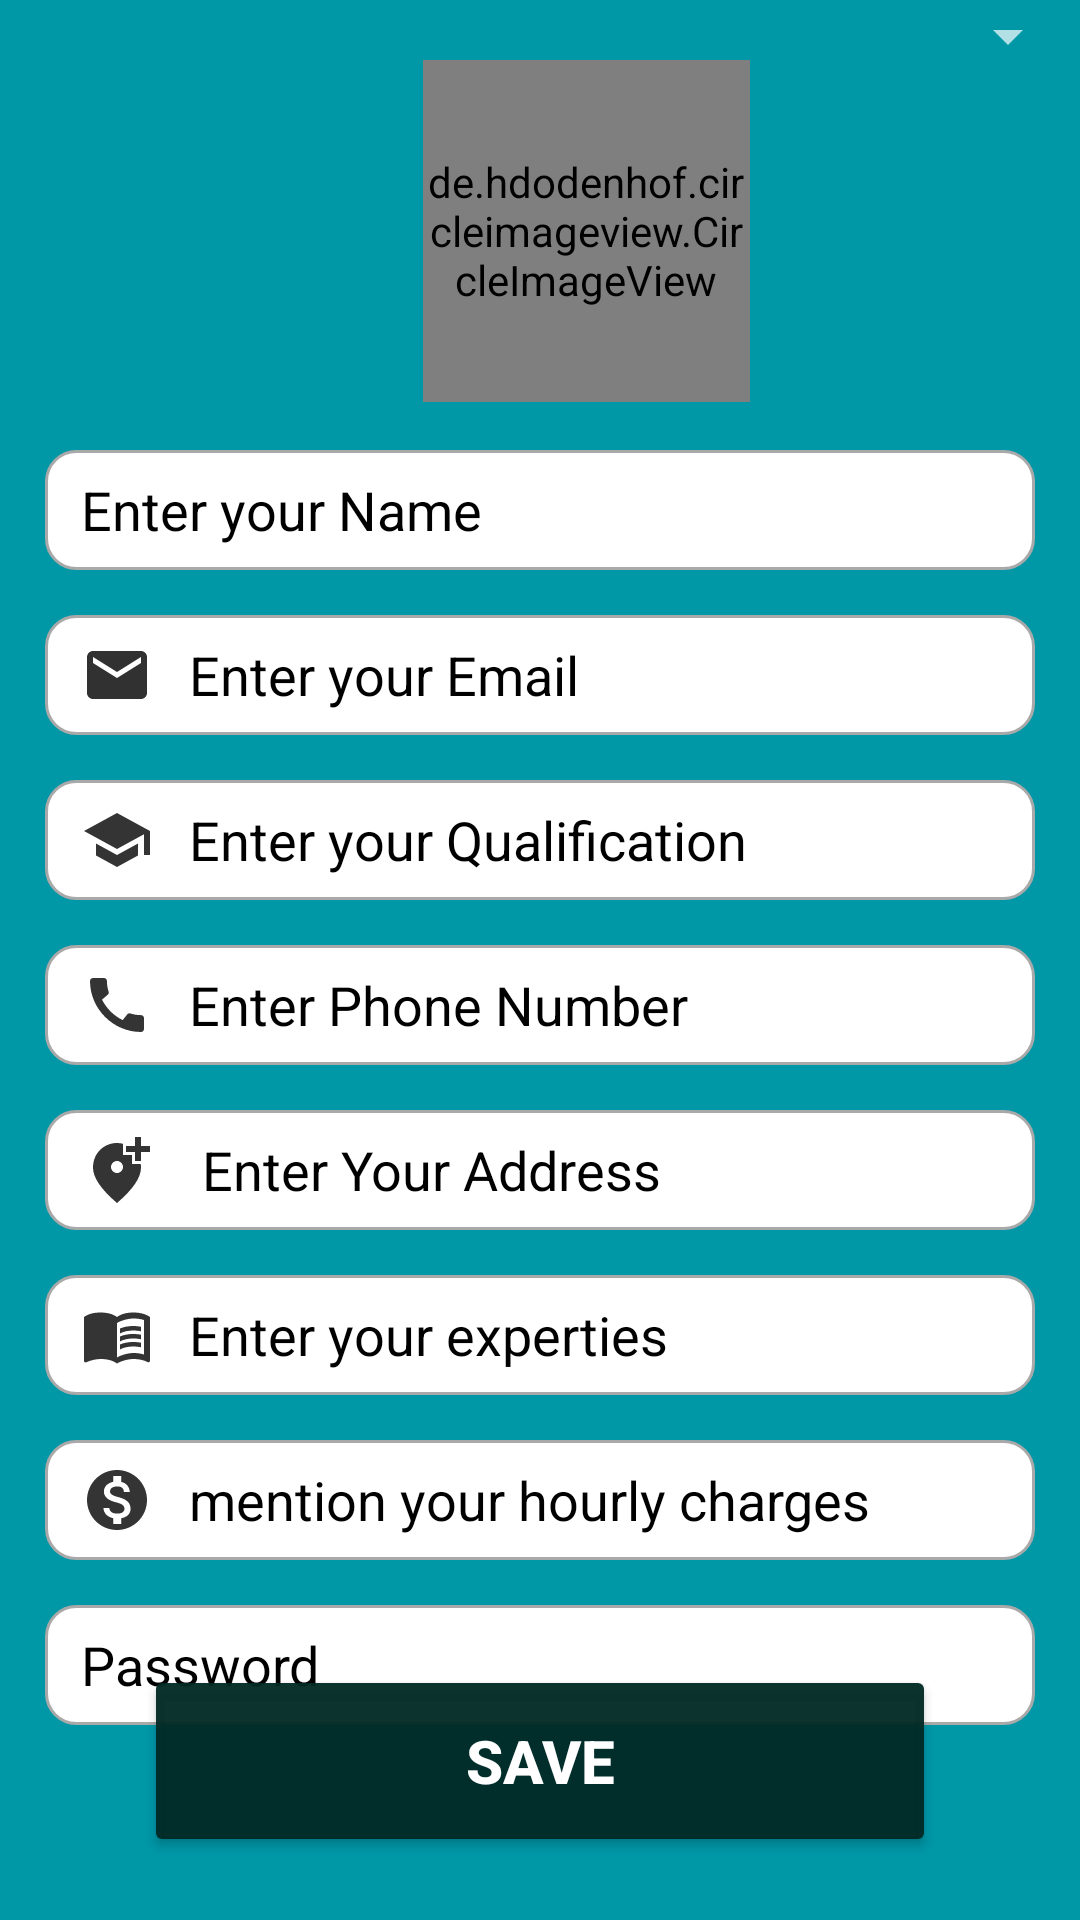

Reconstruct the res/layout file that produces this screen, plus the resources it refers to.
<!-- AndroidManifest.xml: application theme Theme.Tutor -->
<!-- res/layout/activity_registration.xml -->
<?xml version="1.0" encoding="utf-8"?>
<RelativeLayout xmlns:android="http://schemas.android.com/apk/res/android"
    xmlns:app="http://schemas.android.com/apk/res-auto"
    xmlns:tools="http://schemas.android.com/tools"
    android:layout_width="match_parent"
    android:layout_height="match_parent"
    android:background="#0097A7"
    android:orientation="vertical"
    tools:context=".RegistrationActivity">

    <ImageView
        android:id="@+id/imageView13"
        android:layout_width="40dp"
        android:layout_height="40dp"
        android:layout_alignParentStart="true"
        android:layout_alignParentTop="true"
        android:layout_alignParentEnd="true"
        android:layout_centerHorizontal="true"
        android:layout_gravity="start|center_vertical"
        android:layout_marginStart="4dp"
        android:layout_marginTop="15dp"
        android:layout_marginEnd="367dp"
        android:layout_weight="1"
        android:onClick="back"
        app:srcCompat="@drawable/back2" />

    <de.hdodenhof.circleimageview.CircleImageView
        android:id="@+id/Detail_profile_Picture"
        android:layout_width="109dp"
        android:layout_height="114dp"
        android:layout_alignParentStart="true"
        android:layout_centerHorizontal="true"
        android:layout_gravity="center_horizontal|center_vertical"
        android:layout_marginStart="141dp"
        android:layout_marginTop="20dp"
        android:onClick="choosePicture"
        android:src="@drawable/faru"
        app:civ_border_color="#FF000000"
        app:civ_border_width="2dp" />

    <EditText
        android:id="@+id/et_Name"
        android:layout_width="339dp"
        android:layout_height="40dp"
        android:layout_alignParentTop="true"
        android:layout_centerHorizontal="true"
        android:layout_marginStart="30dp"
        android:layout_marginTop="150dp"
        android:background="@drawable/custom_input"
        android:drawableStart="@drawable/name"
        android:drawablePadding="12dp"
        android:ems="10"
        android:foregroundGravity="center"
        android:hint="Enter your Name"
        android:inputType="textPersonName"
        android:paddingStart="12dp"
        android:paddingEnd="12dp"
        android:textColor="#000000"
        android:textColorHighlight="@color/black"
        android:textColorHint="#000000" />

    <EditText
        android:id="@+id/et_Email"
        android:layout_width="339dp"
        android:layout_height="40dp"
        android:layout_alignParentTop="true"
        android:layout_centerHorizontal="true"
        android:layout_marginStart="30dp"
        android:layout_marginTop="205dp"
        android:background="@drawable/custom_input"
        android:drawableStart="@drawable/email"
        android:drawablePadding="12dp"
        android:ems="10"
        android:foregroundGravity="center"
        android:hint="Enter your Email"
        android:inputType="textPersonName"
        android:paddingStart="12dp"
        android:paddingEnd="12dp"
        android:textColor="#000000"
        android:textColorHighlight="@color/black"
        android:textColorHint="#000000" />

    <EditText
        android:id="@+id/et_Subject"
        android:layout_width="339dp"
        android:layout_height="40dp"
        android:layout_alignParentTop="true"
        android:layout_centerHorizontal="true"
        android:layout_marginStart="30dp"
        android:layout_marginTop="260dp"
        android:background="@drawable/custom_input"
        android:drawableStart="@drawable/school"
        android:drawablePadding="12dp"
        android:ems="10"
        android:foregroundGravity="center"
        android:hint="Enter your Qualification"
        android:inputType="textPersonName"
        android:paddingStart="12dp"
        android:paddingEnd="12dp"
        android:textColor="#000000"
        android:textColorHighlight="@color/black"
        android:textColorHint="#000000" />

    <EditText
        android:id="@+id/et_Phone"
        android:layout_width="339dp"
        android:layout_height="40dp"
        android:layout_alignParentTop="true"
        android:layout_centerHorizontal="true"
        android:layout_marginStart="30dp"
        android:layout_marginTop="315dp"
        android:background="@drawable/custom_input"
        android:drawableStart="@drawable/ic_baseline_call_24"
        android:drawablePadding="12dp"
        android:ems="10"
        android:foregroundGravity="center"
        android:hint="Enter Phone Number"
        android:inputType="number"
        android:paddingStart="12dp"
        android:paddingEnd="12dp"
        android:textColor="#000000"
        android:textColorHighlight="@color/black"
        android:textColorHint="#000000" />

    <EditText
        android:id="@+id/et_Address"
        android:layout_width="339dp"
        android:layout_height="40dp"
        android:layout_alignParentTop="true"
        android:layout_centerInParent="true"
        android:layout_marginStart="30dp"
        android:layout_marginTop="370dp"
        android:background="@drawable/custom_input"
        android:drawableStart="@drawable/location"
        android:drawablePadding="12dp"
        android:ems="10"
        android:foregroundGravity="center"
        android:hint=" Enter Your Address"
        android:inputType="textPersonName"
        android:paddingStart="12dp"
        android:paddingEnd="12dp"
        android:textColor="#000000"
        android:textColorHighlight="@color/black"
        android:textColorHint="#000000" />

    <EditText
        android:id="@+id/et_Charges"
        android:layout_width="339dp"
        android:layout_height="40dp"
        android:layout_alignParentTop="true"
        android:layout_centerInParent="true"
        android:layout_marginStart="30dp"
        android:layout_marginTop="480dp"
        android:background="@drawable/custom_input"
        android:drawableStart="@drawable/money"
        android:drawablePadding="12dp"
        android:ems="10"
        android:foregroundGravity="center"
        android:hint="mention your hourly charges"
        android:inputType="textPersonName"
        android:paddingStart="12dp"
        android:paddingEnd="12dp"
        android:textColor="#000000"
        android:textColorHighlight="@color/black"
        android:textColorHint="#000000" />

    <EditText
        android:id="@+id/et_experties"
        android:layout_width="339dp"
        android:layout_height="40dp"
        android:layout_alignParentTop="true"
        android:layout_centerInParent="true"
        android:layout_marginStart="30dp"
        android:layout_marginTop="425dp"
        android:background="@drawable/custom_input"
        android:drawableStart="@drawable/experties"
        android:drawablePadding="12dp"
        android:ems="10"
        android:foregroundGravity="center"
        android:hint="Enter your experties"
        android:inputType="textPersonName"
        android:paddingStart="12dp"
        android:paddingEnd="12dp"
        android:textColor="#000000"
        android:textColorHighlight="@color/black"
        android:textColorHint="#000000" />

    <EditText
        android:id="@+id/et_Pass"
        android:layout_width="339dp"
        android:layout_height="40dp"
        android:layout_alignParentTop="true"
        android:layout_centerInParent="true"
        android:layout_marginStart="30dp"
        android:layout_marginTop="535dp"
        android:background="@drawable/custom_input"
        android:drawableStart="@drawable/lock"
        android:drawablePadding="12dp"
        android:ems="10"
        android:foregroundGravity="center"
        android:hint="Password"
        android:inputType="textPassword"
        android:paddingStart="12dp"
        android:paddingEnd="12dp"
        android:textColor="#000000"
        android:textColorHighlight="@color/black"
        android:textColorHint="#000000" />

    <Button
        android:id="@+id/btnSave"
        android:layout_width="264dp"
        android:layout_height="64dp"
        android:layout_alignParentBottom="true"
        android:layout_centerHorizontal="true"
        android:layout_marginStart="30dp"
        android:layout_marginEnd="30dp"
        android:layout_marginBottom="21dp"
        android:onClick="SignUp"
        android:text="Save"
        android:textSize="20sp"
        android:textStyle="bold"
        app:backgroundTint="#F3022925"
        app:cornerRadius="20dp"
        app:elevation="20dp" />

    <Spinner
        android:id="@+id/subjectSpinner"
        android:layout_width="match_parent"
        android:layout_height="wrap_content" />

</RelativeLayout>
<!-- resources referenced by this layout -->
<resources>
  <!-- drawable back2 (drawable) -->
  <vector android:height="24dp" android:tint="#343434"
      android:viewportHeight="24" android:viewportWidth="24"
      android:width="24dp" xmlns:android="http://schemas.android.com/apk/res/android">
      <path android:fillColor="@android:color/white" android:pathData="M21,11H6.83l3.58,-3.59L9,6l-6,6 6,6 1.41,-1.41L6.83,13H21z"/>
  </vector>
  <!-- drawable custom_input (drawable-v24) -->
  <?xml version="1.0" encoding="utf-8"?>
  <selector xmlns:android="http://schemas.android.com/apk/res/android">
      <item android:state_enabled="true" android:state_focused="true">
  
      <shape android:shape="rectangle">
          <solid android:color="@color/white"/>
          <corners android:radius="10dp"/>
          <stroke android:color="@color/design_default_color_primary" android:width="1dp"/>
      </shape>
  
      </item>
      <item android:state_enabled="true" >
  
          <shape android:shape="rectangle">
              <solid android:color="@color/white"/>
              <corners android:radius="10dp"/>
              <stroke android:color="#A9A9A9" android:width="1dp"/>
          </shape>
  
      </item>
  
  </selector>
  <!-- drawable email (drawable) -->
  <vector android:height="24dp" android:tint="#313131"
      android:viewportHeight="24" android:viewportWidth="24"
      android:width="24dp" xmlns:android="http://schemas.android.com/apk/res/android">
      <path android:fillColor="@android:color/white" android:pathData="M20,4L4,4c-1.1,0 -1.99,0.9 -1.99,2L2,18c0,1.1 0.9,2 2,2h16c1.1,0 2,-0.9 2,-2L22,6c0,-1.1 -0.9,-2 -2,-2zM20,8l-8,5 -8,-5L4,6l8,5 8,-5v2z"/>
  </vector>
  <!-- drawable ic_baseline_call_24 (drawable) -->
  <vector android:height="24dp" android:tint="#343434"
      android:viewportHeight="24" android:viewportWidth="24"
      android:width="24dp" xmlns:android="http://schemas.android.com/apk/res/android">
      <path android:fillColor="@android:color/white" android:pathData="M20.01,15.38c-1.23,0 -2.42,-0.2 -3.53,-0.56 -0.35,-0.12 -0.74,-0.03 -1.01,0.24l-1.57,1.97c-2.83,-1.35 -5.48,-3.9 -6.89,-6.83l1.95,-1.66c0.27,-0.28 0.35,-0.67 0.24,-1.02 -0.37,-1.11 -0.56,-2.3 -0.56,-3.53 0,-0.54 -0.45,-0.99 -0.99,-0.99H4.19C3.65,3 3,3.24 3,3.99 3,13.28 10.73,21 20.01,21c0.71,0 0.99,-0.63 0.99,-1.18v-3.45c0,-0.54 -0.45,-0.99 -0.99,-0.99z"/>
  </vector>
  <!-- drawable location (drawable) -->
  <vector android:height="24dp" android:tint="#343434"
      android:viewportHeight="24" android:viewportWidth="24"
      android:width="24dp" xmlns:android="http://schemas.android.com/apk/res/android">
      <path android:fillColor="@android:color/white" android:pathData="M20,1v3h3v2h-3v3h-2L18,6h-3L15,4h3L18,1h2zM12,13c1.1,0 2,-0.9 2,-2s-0.9,-2 -2,-2 -2,0.9 -2,2 0.9,2 2,2zM14,3.25L14,7h3v3h2.92c0.05,0.39 0.08,0.79 0.08,1.2 0,3.32 -2.67,7.25 -8,11.8 -5.33,-4.55 -8,-8.48 -8,-11.8C4,6.22 7.8,3 12,3c0.68,0 1.35,0.08 2,0.25z"/>
  </vector>
  <!-- drawable school (drawable) -->
  <vector android:height="24dp" android:tint="#343434"
      android:viewportHeight="24" android:viewportWidth="24"
      android:width="24dp" xmlns:android="http://schemas.android.com/apk/res/android">
      <path android:fillColor="@android:color/white" android:pathData="M5,13.18v4L12,21l7,-3.82v-4L12,17l-7,-3.82zM12,3L1,9l11,6 9,-4.91V17h2V9L12,3z"/>
  </vector>
  <style name="Theme.Tutor" parent="Theme.MaterialComponents.NoActionBar">
          
          <item name="colorPrimary">@color/purple_500</item>
          <item name="colorPrimaryVariant">@color/purple_700</item>
          <item name="colorOnPrimary">@color/white</item>
          
          <item name="colorSecondary">@color/teal_200</item>
          <item name="colorSecondaryVariant">@color/teal_700</item>
          <item name="colorOnSecondary">@color/black</item>
          
          <item name="android:statusBarColor" tools:targetApi="l">?attr/colorPrimaryVariant</item>
          
      </style>
  <!-- not gathered from this repository: default colours our renderer supplied (Android Studio template values) -->
  <color name="purple_500">#FF6200EE</color>
  <color name="purple_700">#FF3700B3</color>
  <color name="teal_200">#FF03DAC5</color>
  <color name="teal_700">#FF018786</color>
  <color name="black">#FF000000</color>
  <color name="white">#FFFFFFFF</color>
</resources>
